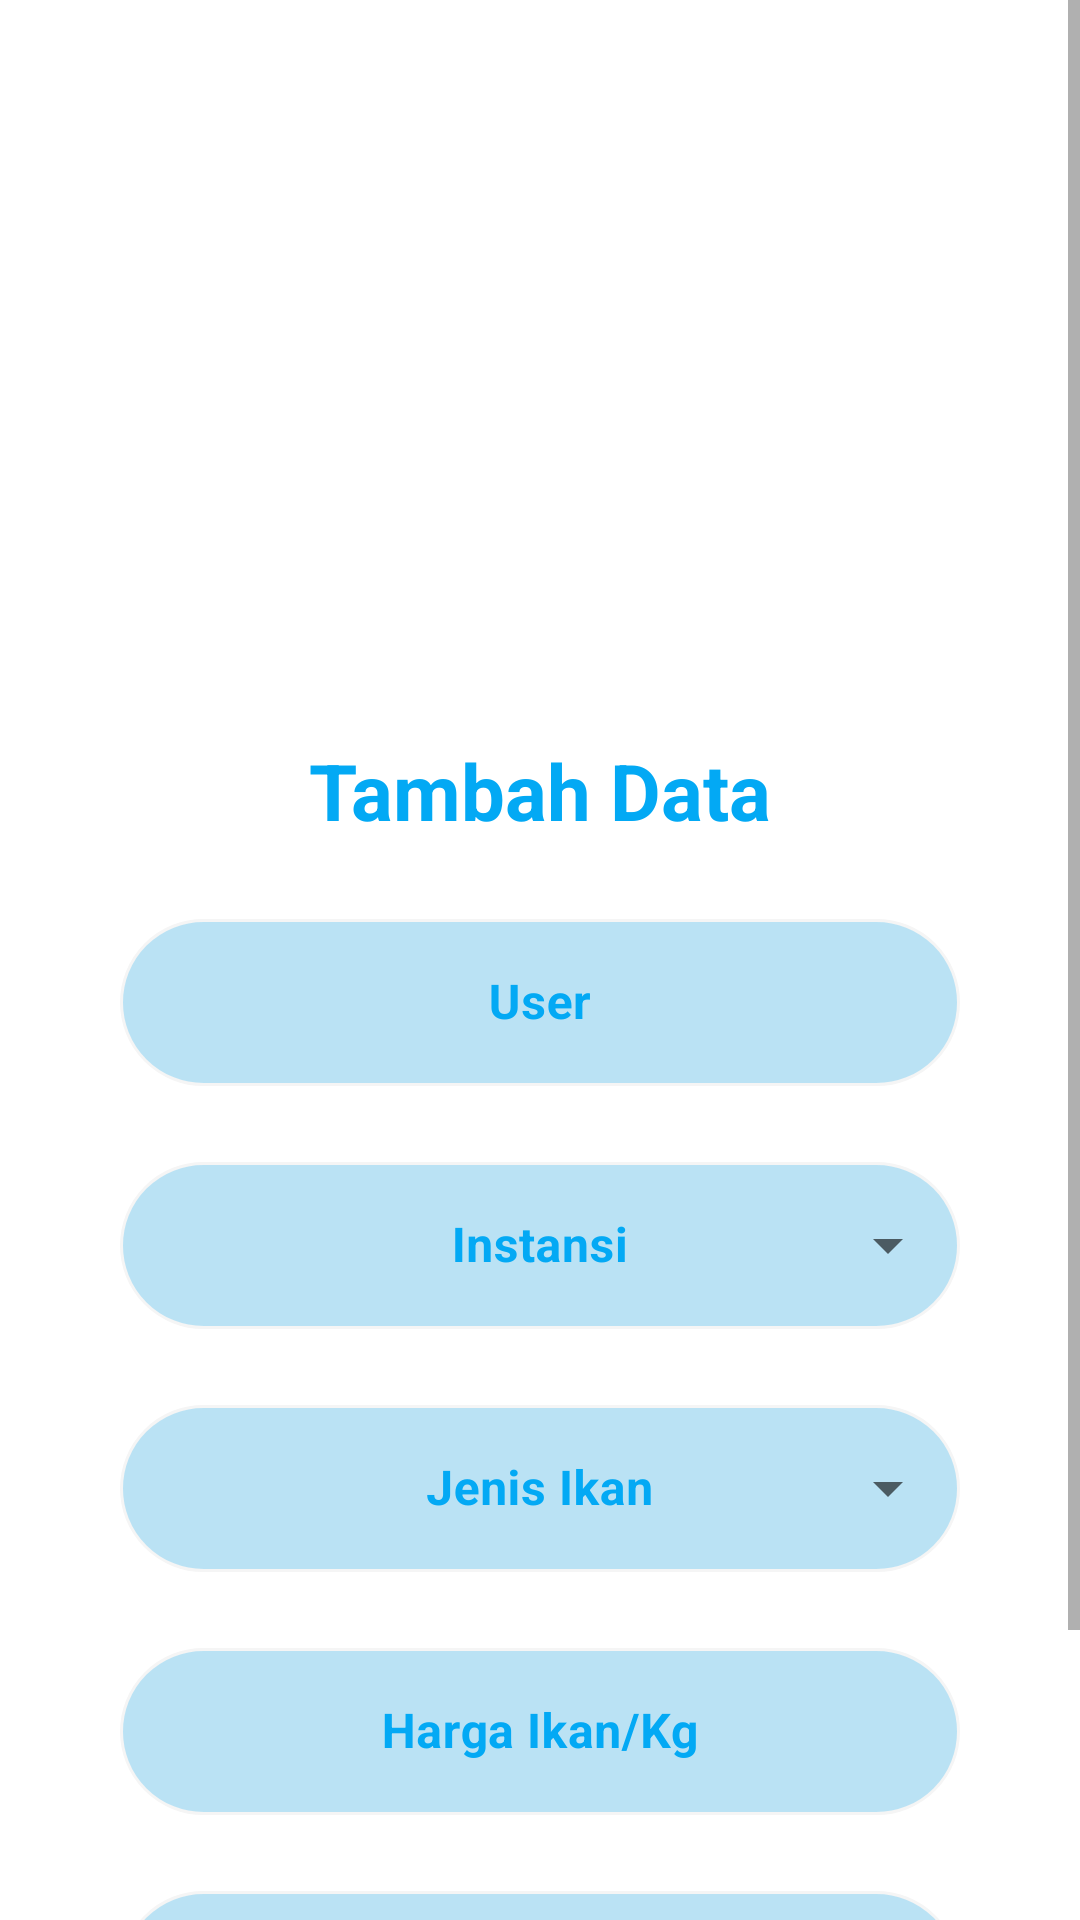

Android layout source for this screen:
<!-- AndroidManifest.xml: application theme Theme.AplikasiPasarIkan -->
<!-- res/layout/activity_tambah_data.xml -->
<?xml version="1.0" encoding="utf-8"?>
<ScrollView xmlns:android="http://schemas.android.com/apk/res/android"
    xmlns:app="http://schemas.android.com/apk/res-auto"
    xmlns:tools="http://schemas.android.com/tools"
    android:layout_width="match_parent"
    android:layout_height="match_parent"
    android:orientation="vertical"
    tools:context=".CRUD.TambahData">

    <ScrollView
        android:layout_width="match_parent"
        android:layout_height="match_parent">

        <LinearLayout
            android:orientation="vertical"
            android:layout_width="match_parent"
            android:layout_height="match_parent">


            <RelativeLayout
                android:layout_width="match_parent"
                android:layout_height="wrap_content">

                <ImageView
                    android:layout_width="wrap_content"
                    android:layout_height="246dp"
                    android:layout_alignParentStart="true"
                    android:layout_alignParentEnd="true"
                    android:layout_marginStart="45dp"
                    android:layout_marginLeft="-5dp"
                    android:layout_marginEnd="55dp"
                    android:background="@drawable/bg_data" />

            </RelativeLayout>

            <LinearLayout
                android:layout_width="match_parent"
                android:layout_height="wrap_content"
                android:orientation="vertical">

                <TextView
                    android:layout_width="match_parent"
                    android:layout_height="wrap_content"
                    android:gravity="center"
                    android:layout_marginLeft="100dp"
                    android:layout_marginRight="100dp"
                    android:text="Tambah Data"
                    android:textSize="26dp"
                    android:textStyle="bold"
                    android:textColor="@color/blue_sky"/>

            </LinearLayout>

            <com.google.android.material.textfield.TextInputLayout
                style="@style/Widget.MaterialComponents.TextInputLayout.OutlinedBox"
                android:layout_width="match_parent"
                android:layout_height="wrap_content"
                android:layout_marginRight="40dp"
                android:layout_marginLeft="40dp"
                android:textColorHint="@color/blue_sky"
                android:layout_marginTop="20dp">

                <com.google.android.material.textfield.TextInputEditText
                    android:id="@+id/user"
                    android:layout_width="match_parent"
                    android:layout_height="wrap_content"
                    android:background="@drawable/bgtext"
                    android:textStyle="bold"
                    android:textColorHint="@color/blue_sky"
                    android:gravity="center"
                    android:textColor="@color/blue_sky"
                    android:hint="User" />

            </com.google.android.material.textfield.TextInputLayout>

            <com.google.android.material.textfield.TextInputLayout
                style="@style/Widget.MaterialComponents.TextInputLayout.OutlinedBox.ExposedDropdownMenu"
                android:layout_width="match_parent"
                android:layout_height="wrap_content"
                android:textColorHint="@color/blue_sky"
                android:layout_marginTop="20dp">

                <AutoCompleteTextView
                    android:id="@+id/instansi"
                    android:layout_width="match_parent"
                    android:layout_height="wrap_content"
                    android:layout_marginLeft="40dp"
                    android:layout_marginRight="40dp"
                    android:background="@drawable/bgtext"
                    android:textColorHint="@color/blue_sky"
                    android:textColor="@color/blue_sky"
                    android:textStyle="bold"
                    android:gravity="center"
                    android:hint="Instansi" />
            </com.google.android.material.textfield.TextInputLayout>

            <com.google.android.material.textfield.TextInputLayout
                style="@style/Widget.MaterialComponents.TextInputLayout.OutlinedBox.ExposedDropdownMenu"
                android:layout_width="match_parent"
                android:layout_height="wrap_content"
                android:textColorHint="@color/blue_sky"
                android:layout_marginTop="20dp">

                <AutoCompleteTextView
                    android:id="@+id/jenis"
                    android:layout_width="match_parent"
                    android:layout_height="wrap_content"
                    android:layout_marginLeft="40dp"
                    android:layout_marginRight="40dp"
                    android:background="@drawable/bgtext"
                    android:textColorHint="@color/blue_sky"
                    android:textColor="@color/blue_sky"
                    android:textStyle="bold"
                    android:gravity="center"
                    android:hint="Jenis Ikan" />
            </com.google.android.material.textfield.TextInputLayout>

            <com.google.android.material.textfield.TextInputLayout
                style="@style/Widget.MaterialComponents.TextInputLayout.OutlinedBox"
                android:layout_width="match_parent"
                android:layout_height="wrap_content"
                android:layout_marginRight="40dp"
                android:layout_marginLeft="40dp"
                android:textColorHint="@color/blue_sky"
                android:layout_marginTop="20dp">

                <com.google.android.material.textfield.TextInputEditText
                    android:id="@+id/harga"
                    android:layout_width="match_parent"
                    android:layout_height="wrap_content"
                    android:background="@drawable/bgtext"
                    android:textStyle="bold"
                    android:textColorHint="@color/blue_sky"
                    android:gravity="center"
                    android:textColor="@color/blue_sky"
                    android:hint="Harga Ikan/Kg" />

            </com.google.android.material.textfield.TextInputLayout>

            <com.google.android.material.textfield.TextInputLayout
                style="@style/Widget.MaterialComponents.TextInputLayout.OutlinedBox.ExposedDropdownMenu"
                android:layout_width="match_parent"
                android:layout_height="wrap_content"
                android:textColorHint="@color/blue_sky"
                android:layout_marginTop="20dp">

                <AutoCompleteTextView
                    android:id="@+id/status"
                    android:layout_width="match_parent"
                    android:layout_height="wrap_content"
                    android:layout_marginLeft="40dp"
                    android:layout_marginRight="40dp"
                    android:background="@drawable/bgtext"
                    android:textColorHint="@color/blue_sky"
                    android:textColor="@color/blue_sky"
                    android:textStyle="bold"
                    android:gravity="center"
                    android:hint="status" />
            </com.google.android.material.textfield.TextInputLayout>

            <com.google.android.material.button.MaterialButton
                android:id="@+id/submit"
                android:layout_width="match_parent"
                android:layout_height="wrap_content"
                android:layout_marginTop="20dp"
                android:layout_marginLeft="70dp"
                android:layout_marginRight="70dp"
                android:background="@drawable/bgtext"
                android:textStyle="bold"
                android:text="Submit" />




        </LinearLayout>
    </ScrollView>

</ScrollView>
<!-- resources referenced by this layout -->
<resources>
  <color name="blue_sky">#FF03A9F4</color>
  <!-- drawable bgtext (drawable) -->
  <?xml version="1.0" encoding="utf-8"?>
  <shape xmlns:android="http://schemas.android.com/apk/res/android"
      android:dither="true"
      android:shape="rectangle"
      android:useLevel="true">
  
  
      <gradient
          android:angle="270"
          android:endColor="#BAE2F4"
          android:startColor="#BAE2F4"
          android:type="linear" />
      <corners android:radius="50dp" />
      <stroke
          android:width="1dp"
          android:color="#f5f5f5" />
  </shape>
  <style name="Theme.AplikasiPasarIkan" parent="Theme.MaterialComponents.DayNight.NoActionBar">
          
          <item name="colorPrimary">@color/blue_sky</item>
          <item name="colorPrimaryVariant">@color/blue_sky</item>
          <item name="colorOnPrimary">@color/white</item>
          
          <item name="colorSecondary">@color/teal_200</item>
          <item name="colorSecondaryVariant">@color/teal_700</item>
          <item name="colorOnSecondary">@color/black</item>
          
          <item name="android:statusBarColor" tools:targetApi="l">?attr/colorPrimaryVariant</item>
          
      </style>
  <color name="white">#FFFFFFFF</color>
  <color name="teal_200">#FF03DAC5</color>
  <color name="teal_700">#FF018786</color>
  <color name="black">#FF000000</color>
</resources>
